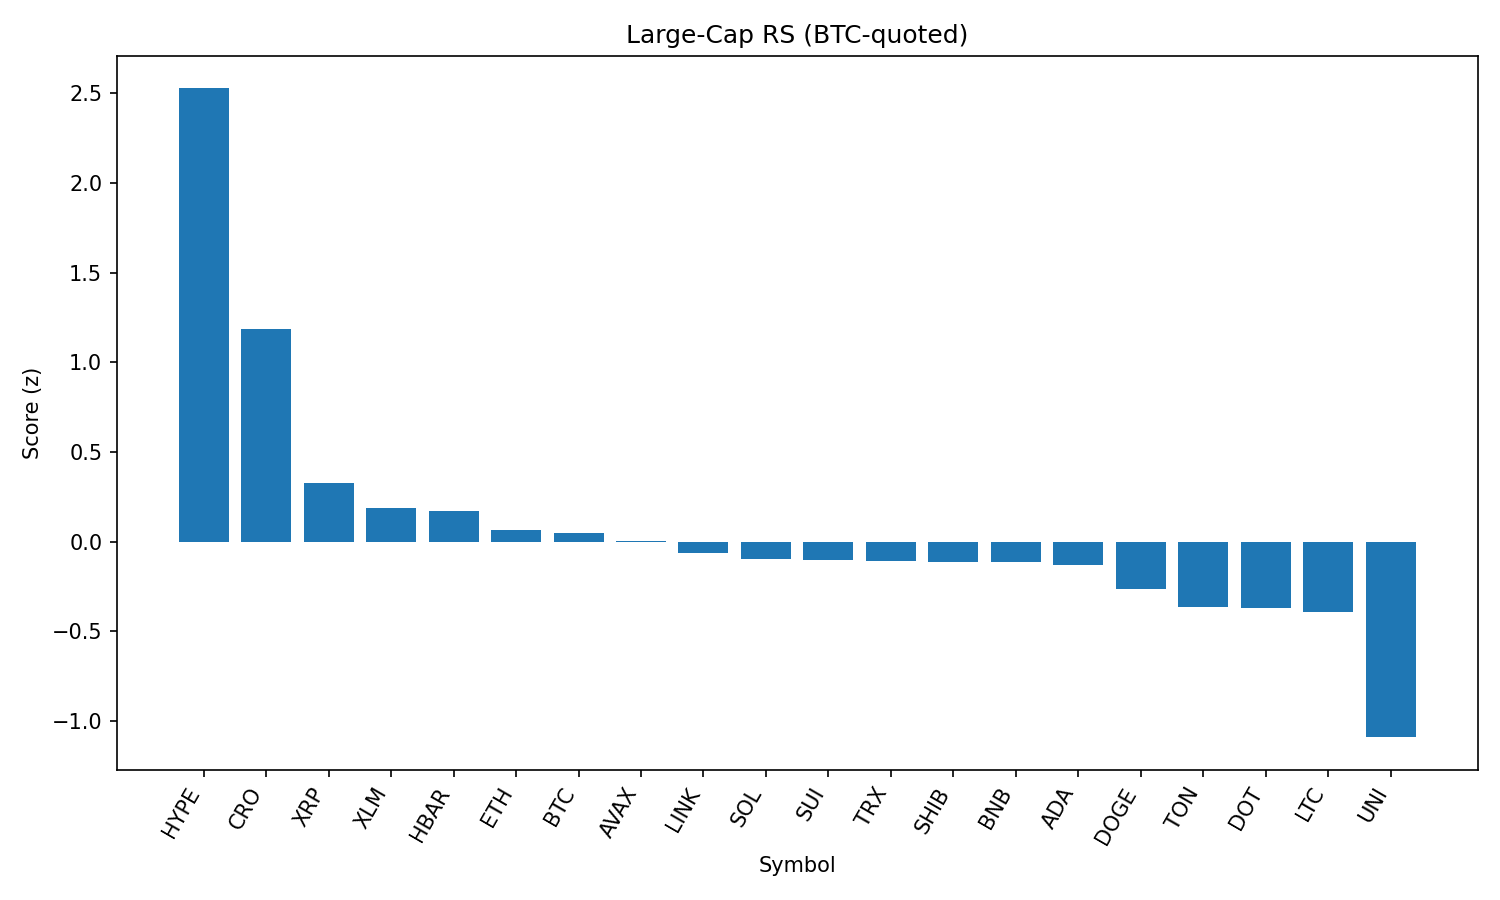

The data file committed next to this chart (first rows):
rank, name, symbol, price_btc, price_usd, pct_1h_btc, pct_24h_btc, pct_7d_btc, market_cap_rank, market_cap_usd, volume_usd, score
1, Hyperliquid, HYPE, 0.0004122, 45.43, 2.144, 0.7609, 13.17, 14, 15151785640, 534599666, 2.526
2, Cronos, CRO, 1.45e-06, 0.1599, 0.4546, 2.146, 13.66, 36, 5369929195, 56410438, 1.183
3, XRP, XRP, 2.642e-05, 2.91, 0.4361, -0.8848, 1.408, 3, 173142159130, 6679698316, 0.3249
4, Stellar, XLM, 3.54e-06, 0.3899, 0.4251, -1.39, 0.1195, 17, 12204056007, 324918012, 0.1888
5, Hedera, HBAR, 2.14e-06, 0.2359, 0.3764, -1.864, 2.949, 22, 9994469128, 350513994, 0.1715
6, Ethereum, ETH, 0.04031, 4445, 0.2288, -3.608, 9.7, 2, 536659767094, 52813815636, 0.06783
7, Bitcoin, BTC, 1.0, 110236, 0.0, 0.0, 0.0, 1, 2195219347722, 59638976648, 0.0482
8, Avalanche, AVAX, 0.0002136, 23.55, 0.5492, -4.87, 6.122, 23, 9939889590, 846134283, 0.006689
9, Chainlink, LINK, 0.0002127, 23.45, 1.016, -7.106, 0.8425, 13, 15890087398, 1936348296, -0.06116
10, Solana, SOL, 0.001711, 188.6, 0.5546, -6.63, 9.949, 6, 101923759035, 11060680445, -0.09636
11, Sui, SUI, 3.087e-05, 3.4, 0.5435, -4.33, 0.6636, 20, 11941500501, 1774656573, -0.1043
12, TRON, TRX, 3.13e-06, 0.3451, -0.0252, -1.326, 3.387, 9, 32663182431, 1619861972, -0.1047
13, Shiba Inu, SHIB, 1.10643e-10, 1.22e-05, 0.2686, -2.962, 2.187, 29, 7186671715, 325103664, -0.1115
14, BNB, BNB, 0.007671, 845.8, -0.03485, -1.583, 4.453, 5, 117795522259, 2342629575, -0.1135
15, Cardano, ADA, 7.67e-06, 0.8458, 0.701, -4.802, -2.453, 11, 30856966172, 2318013298, -0.1315
16, Dogecoin, DOGE, 1.92e-06, 0.2121, 0.4504, -5.155, 2.001, 10, 31935239515, 3044408059, -0.2616
17, Toncoin, TON, 2.862e-05, 3.16, -0.1452, -2.114, 2.439, 27, 8097182000, 221463353, -0.3629
18, Polkadot, DOT, 3.454e-05, 3.81, 0.09557, -4.066, 3.974, 34, 5796855340, 441502553, -0.3694
19, Litecoin, LTC, 0.001002, 110.5, 0.0275, -2.782, -0.3443, 26, 8419265788, 979783509, -0.3928
20, Uniswap, UNI, 8.899e-05, 9.81, -0.1357, -6.548, -0.4436, 33, 5892738330, 590935430, -1.089
21, Bitcoin Cash, BCH, 0.004909, 541.2, -0.7232, -4.861, -0.127, 21, 10778895877, 238703303, -1.378
